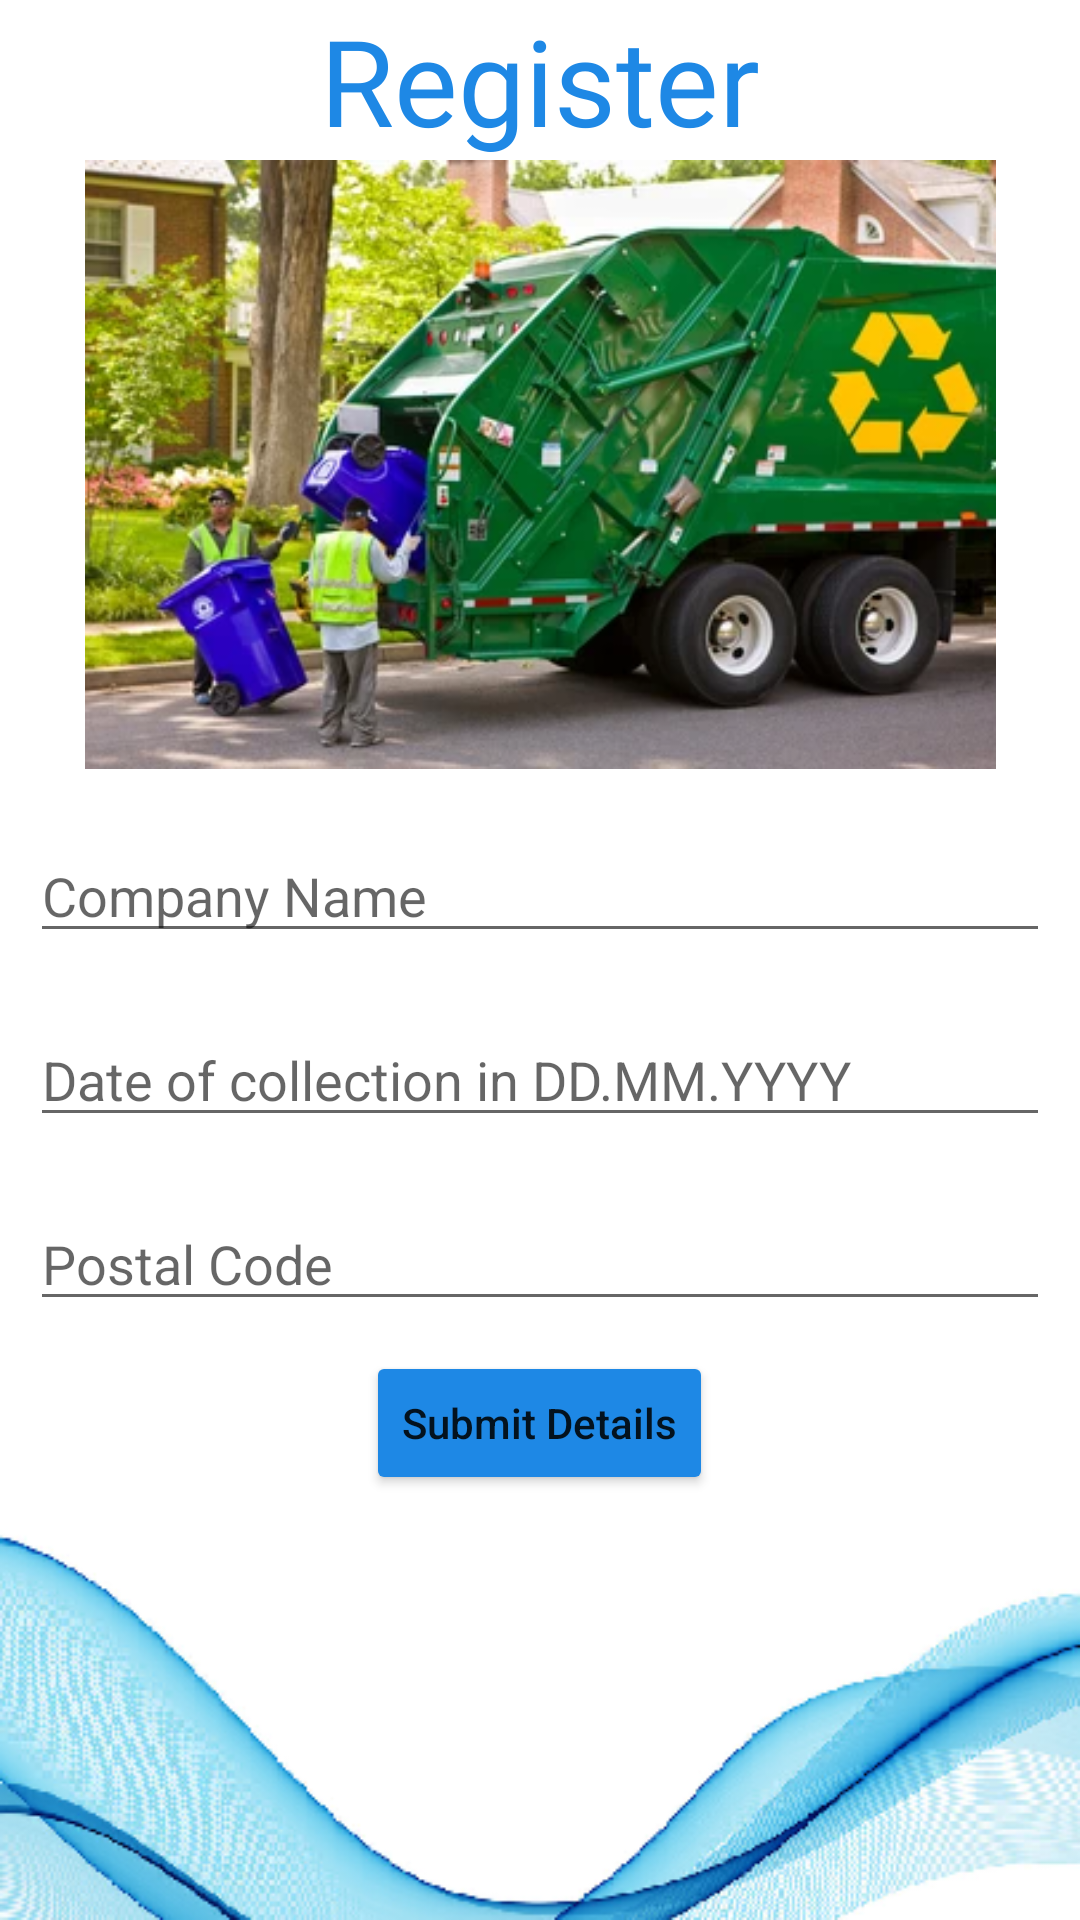

Produce the Android XML layout that renders to this screen, including the resource entries it uses.
<!-- AndroidManifest.xml: application theme Theme.RecycleIt -->
<!-- res/layout/activity_register_date.xml -->
<?xml version="1.0" encoding="utf-8"?>
<LinearLayout
    xmlns:android="http://schemas.android.com/apk/res/android"
    xmlns:tools="http://schemas.android.com/tools"
    android:layout_width="match_parent"
    android:layout_height="match_parent"
    android:orientation="vertical"
    android:background="@drawable/mainback"
    tools:context=".RegisterDate">
    <TextView
        android:layout_width="wrap_content"
        android:layout_height="wrap_content"
        android:text="Register"
        android:textSize="40dp"
        android:fontFamily="@font/atma_medium"
        android:layout_gravity="center"
        android:textColor="#1E88E5"/>

    <ImageView
        android:layout_width="381dp"
        android:layout_height="203dp"
        android:src="@drawable/truck"
        android:layout_gravity="center"/>

    
    <EditText
        android:id="@+id/edtcompanyname"
        android:layout_width="match_parent"
        android:layout_height="wrap_content"
        android:layout_marginStart="10dp"
        android:layout_marginTop="20dp"
        android:layout_marginEnd="10dp"
        android:hint="Company Name"
        android:importantForAutofill="no"
        android:inputType="text" />

    
    <EditText
        android:id="@+id/edtdateofcoll"
        android:layout_width="match_parent"
        android:layout_height="wrap_content"
        android:layout_marginStart="10dp"
        android:layout_marginTop="20dp"
        android:layout_marginEnd="10dp"
        android:hint="Date of collection in DD.MM.YYYY"
        android:importantForAutofill="no"
        android:focusable="false"
        android:inputType="time" />

    
    <EditText
        android:id="@+id/edtcode"
        android:layout_width="match_parent"
        android:layout_height="wrap_content"
        android:layout_marginStart="10dp"
        android:layout_marginTop="20dp"
        android:layout_marginEnd="10dp"
        android:hint="Postal Code"
        android:importantForAutofill="no"
        android:inputType="text" />

    
    <Button
        android:id="@+id/idBtnSubmit"
        android:layout_width="wrap_content"
        android:layout_height="wrap_content"
        android:layout_gravity="center"
        android:layout_margin="10dp"
        android:text="Submit Details"
        android:textAllCaps="false"
        android:backgroundTint="#1E88E5"/>

</LinearLayout>
<!-- resources referenced by this layout -->
<resources>
  <!-- drawable mainback: png bitmap (drawable, 74230 bytes) -->
  <!-- drawable truck: png bitmap (drawable, 239724 bytes) -->
  <style name="Theme.RecycleIt" parent="Theme.MaterialComponents.DayNight.DarkActionBar">
          
          <item name="colorPrimary">@color/purple_500</item>
          <item name="colorPrimaryVariant">@color/purple_700</item>
          <item name="colorOnPrimary">@color/white</item>
          
          <item name="colorSecondary">@color/teal_200</item>
          <item name="colorSecondaryVariant">@color/teal_700</item>
          <item name="colorOnSecondary">@color/black</item>
          
          <item name="android:statusBarColor" tools:targetApi="l">?attr/colorPrimaryVariant</item>
          
      </style>
  <!-- not gathered from this repository: default colours our renderer supplied (Android Studio template values) -->
  <color name="purple_500">#FF6200EE</color>
  <color name="purple_700">#FF3700B3</color>
  <color name="teal_200">#FF03DAC5</color>
  <color name="teal_700">#FF018786</color>
  <color name="black">#FF000000</color>
  <color name="white">#FFFFFFFF</color>
</resources>
